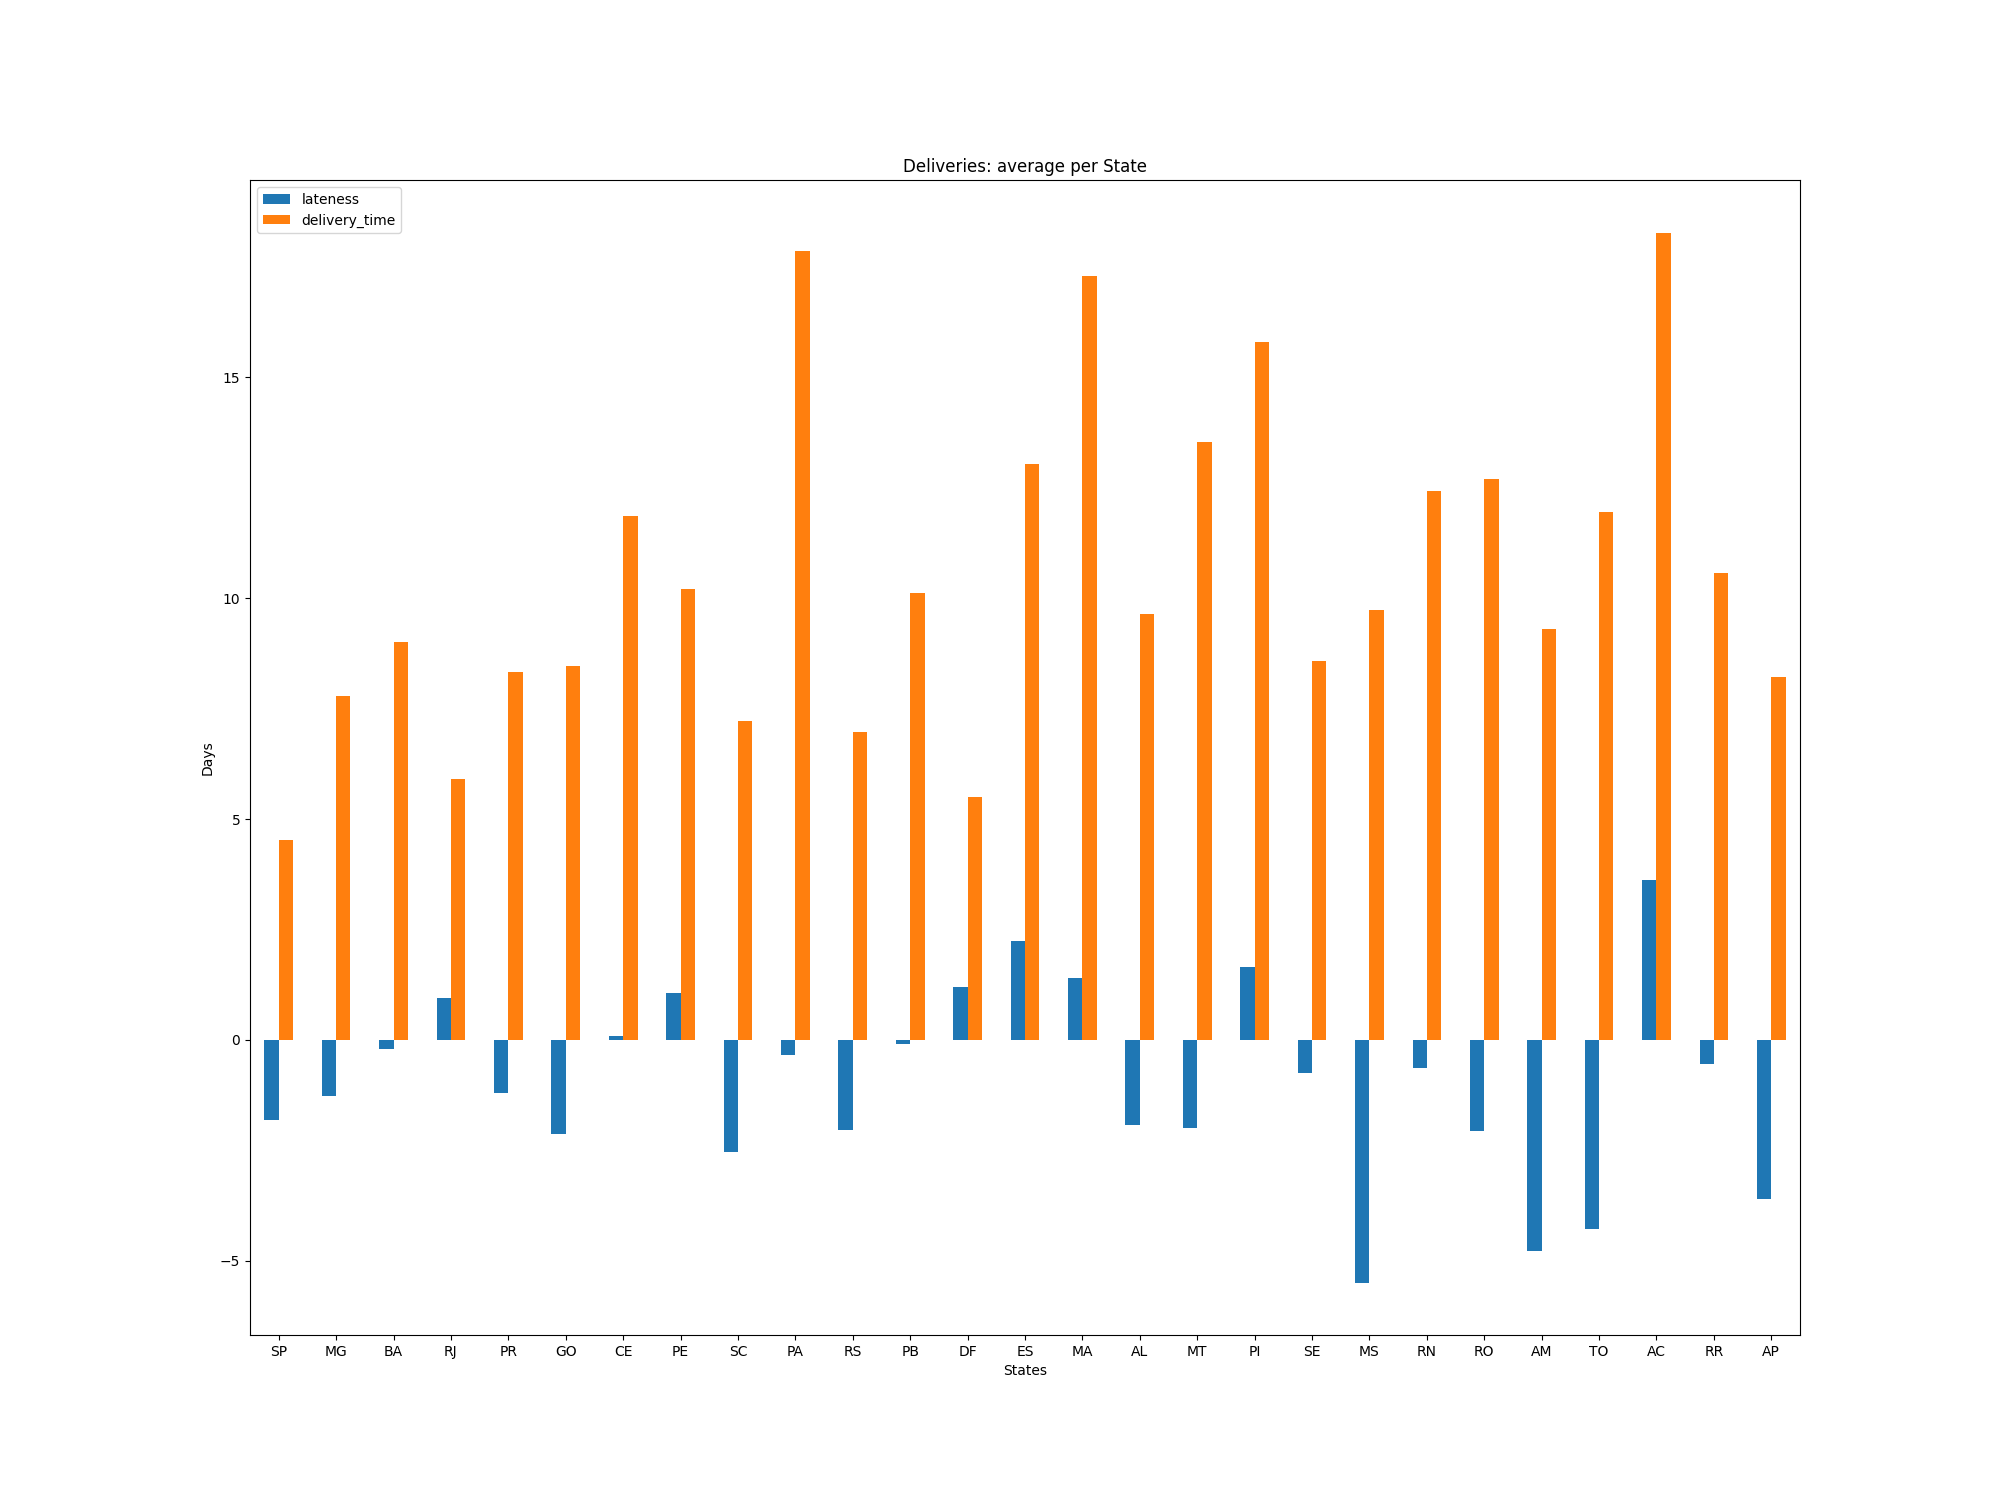

The data file committed next to this chart (first rows):
, state, lateness, delivery_time
0, SP, -1.812, 4.53
1, MG, -1.268, 7.793
2, BA, -0.2016, 9.011
3, RJ, 0.953, 5.911
4, PR, -1.197, 8.327
5, GO, -2.126, 8.464
6, CE, 0.08974, 11.86
7, PE, 1.069, 10.2
8, SC, -2.529, 7.207
9, PA, -0.3373, 17.85
10, RS, -2.036, 6.962
11, PB, -0.0814, 10.11
12, DF, 1.205, 5.489
13, ES, 2.229, 13.04
14, MA, 1.41, 17.29
15, AL, -1.93, 9.647
16, MT, -1.999, 13.53
17, PI, 1.641, 15.79
18, SE, -0.7523, 8.565
19, MS, -5.488, 9.738
20, RN, -0.6304, 12.43
21, RO, -2.051, 12.7
22, AM, -4.771, 9.307
23, TO, -4.27, 11.95
24, AC, 3.627, 18.27
25, RR, -0.5377, 10.57
26, AP, -3.596, 8.216
